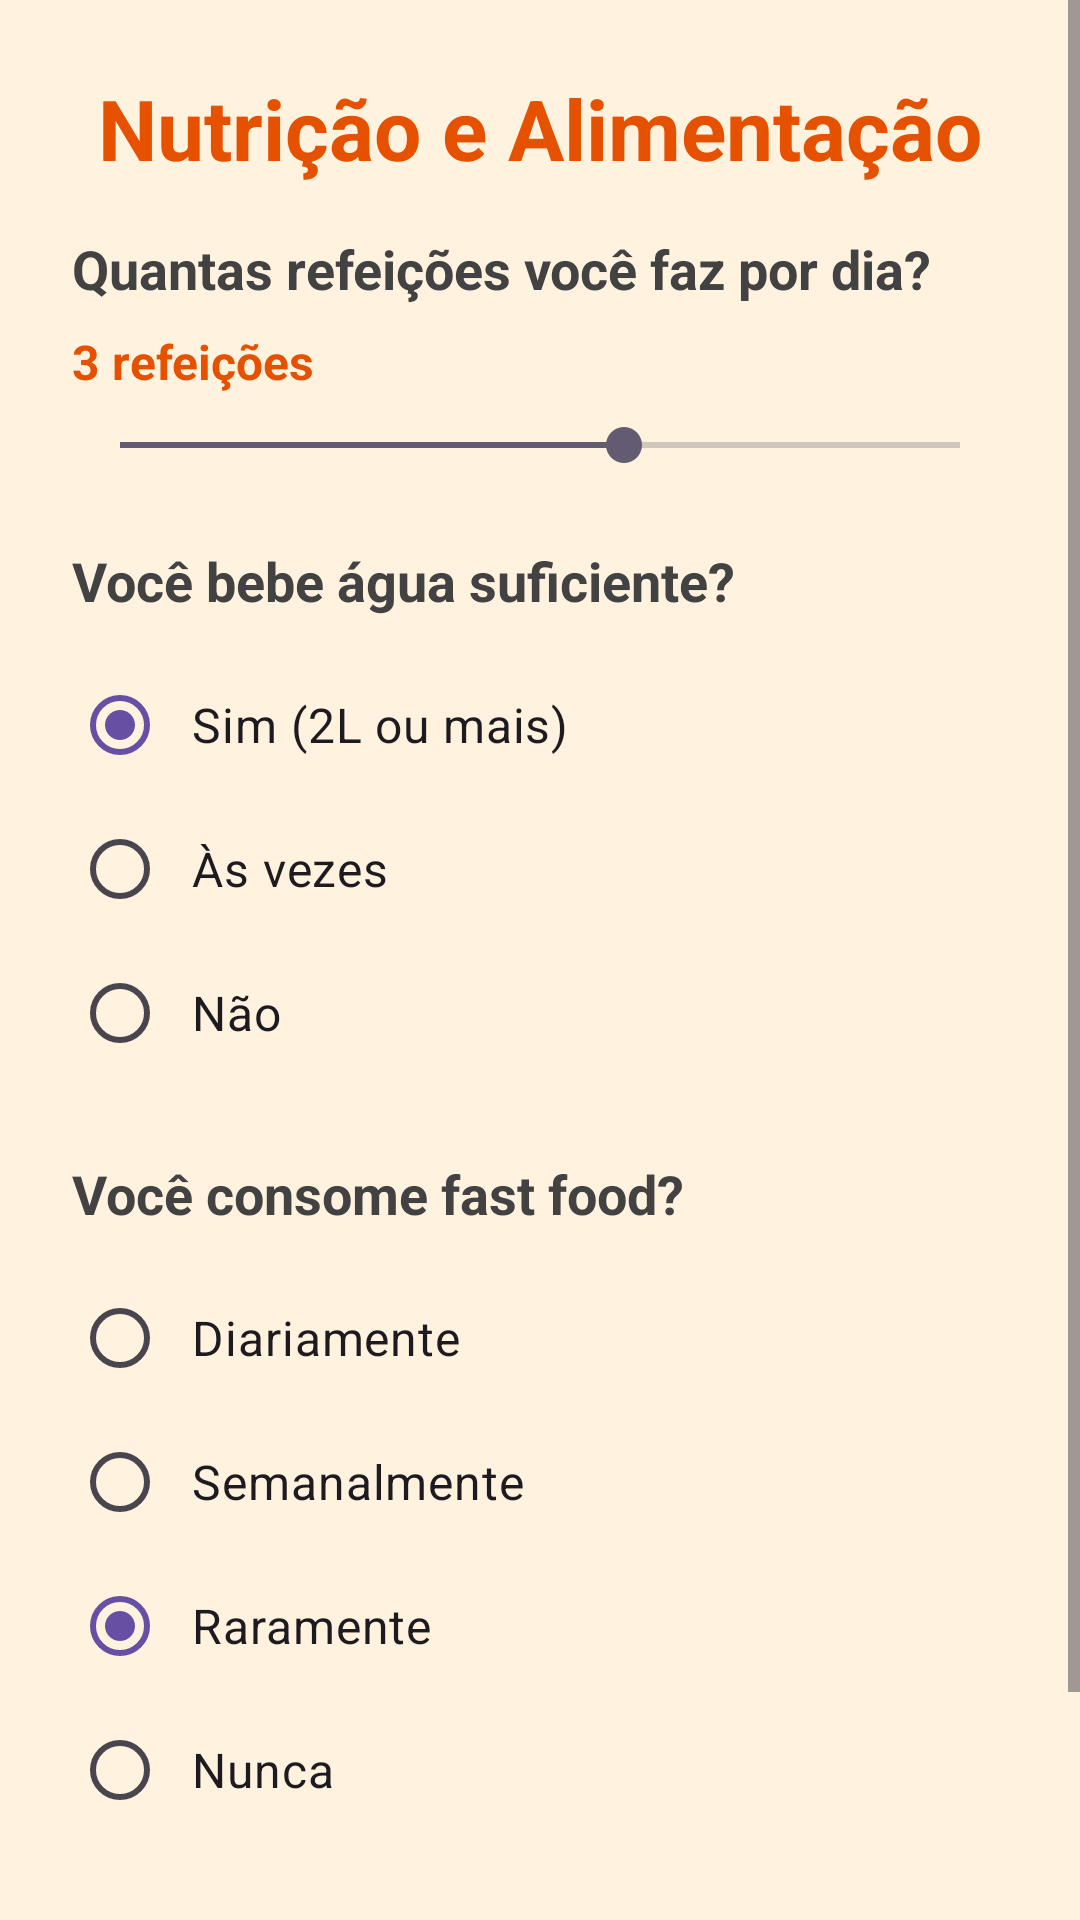

This screen was rendered from an Android layout file. Write that file and the resources it references.
<!-- AndroidManifest.xml: application theme Theme.AP2 -->
<!-- res/layout/activity_nutricao.xml -->
<?xml version="1.0" encoding="utf-8"?>
<ScrollView xmlns:android="http://schemas.android.com/apk/res/android"
    xmlns:app="http://schemas.android.com/apk/res-auto"
    xmlns:tools="http://schemas.android.com/tools"
    android:layout_width="match_parent"
    android:layout_height="match_parent"
    android:fillViewport="true"
    android:background="#FFF3E0"
    tools:context=".NutricaoActivity">

    <androidx.constraintlayout.widget.ConstraintLayout
        android:layout_width="match_parent"
        android:layout_height="wrap_content"
        android:padding="24dp">

        <TextView
            android:id="@+id/tvTitle"
            android:layout_width="0dp"
            android:layout_height="wrap_content"
            android:text="@string/tela3_title"
            android:textSize="28sp"
            android:textStyle="bold"
            android:textColor="#E65100"
            android:gravity="center"
            app:layout_constraintTop_toTopOf="parent"
            app:layout_constraintStart_toStartOf="parent"
            app:layout_constraintEnd_toEndOf="parent"
            android:layout_marginBottom="24dp"/>

        <TextView
            android:id="@+id/tvQuestion1"
            android:layout_width="0dp"
            android:layout_height="wrap_content"
            android:text="@string/tela3_question1"
            android:textSize="18sp"
            android:textStyle="bold"
            android:textColor="#424242"
            app:layout_constraintTop_toBottomOf="@id/tvTitle"
            app:layout_constraintStart_toStartOf="parent"
            app:layout_constraintEnd_toEndOf="parent"
            android:layout_marginTop="16dp"/>

        <TextView
            android:id="@+id/tvMealsCount"
            android:layout_width="wrap_content"
            android:layout_height="wrap_content"
            android:text="3 refeições"
            android:textSize="16sp"
            android:textColor="#E65100"
            android:textStyle="bold"
            app:layout_constraintTop_toBottomOf="@id/tvQuestion1"
            app:layout_constraintStart_toStartOf="parent"
            android:layout_marginTop="8dp"/>

        <SeekBar
            android:id="@+id/seekBarMeals"
            android:layout_width="0dp"
            android:layout_height="wrap_content"
            android:max="5"
            android:progress="3"
            app:layout_constraintTop_toBottomOf="@id/tvMealsCount"
            app:layout_constraintStart_toStartOf="parent"
            app:layout_constraintEnd_toEndOf="parent"
            android:layout_marginTop="8dp"/>

        <TextView
            android:id="@+id/tvQuestion2"
            android:layout_width="0dp"
            android:layout_height="wrap_content"
            android:text="@string/tela3_question2"
            android:textSize="18sp"
            android:textStyle="bold"
            android:textColor="#424242"
            app:layout_constraintTop_toBottomOf="@id/seekBarMeals"
            app:layout_constraintStart_toStartOf="parent"
            app:layout_constraintEnd_toEndOf="parent"
            android:layout_marginTop="24dp"/>

        <RadioGroup
            android:id="@+id/rgWater"
            android:layout_width="0dp"
            android:layout_height="wrap_content"
            app:layout_constraintTop_toBottomOf="@id/tvQuestion2"
            app:layout_constraintStart_toStartOf="parent"
            app:layout_constraintEnd_toEndOf="parent"
            android:layout_marginTop="12dp">

            <RadioButton
                android:id="@+id/rbWaterYes"
                android:layout_width="match_parent"
                android:layout_height="wrap_content"
                android:text="@string/water_yes"
                android:textSize="16sp"
                android:padding="8dp"
                android:checked="true"/>

            <RadioButton
                android:id="@+id/rbWaterSometimes"
                android:layout_width="match_parent"
                android:layout_height="wrap_content"
                android:text="@string/water_sometimes"
                android:textSize="16sp"
                android:padding="8dp"/>

            <RadioButton
                android:id="@+id/rbWaterNo"
                android:layout_width="match_parent"
                android:layout_height="wrap_content"
                android:text="@string/water_no"
                android:textSize="16sp"
                android:padding="8dp"/>

        </RadioGroup>

        <TextView
            android:id="@+id/tvQuestion3"
            android:layout_width="0dp"
            android:layout_height="wrap_content"
            android:text="@string/tela3_question3"
            android:textSize="18sp"
            android:textStyle="bold"
            android:textColor="#424242"
            app:layout_constraintTop_toBottomOf="@id/rgWater"
            app:layout_constraintStart_toStartOf="parent"
            app:layout_constraintEnd_toEndOf="parent"
            android:layout_marginTop="24dp"/>

        <RadioGroup
            android:id="@+id/rgFastFood"
            android:layout_width="0dp"
            android:layout_height="wrap_content"
            app:layout_constraintTop_toBottomOf="@id/tvQuestion3"
            app:layout_constraintStart_toStartOf="parent"
            app:layout_constraintEnd_toEndOf="parent"
            android:layout_marginTop="12dp">

            <RadioButton
                android:id="@+id/rbFastFoodDaily"
                android:layout_width="match_parent"
                android:layout_height="wrap_content"
                android:text="@string/fastfood_daily"
                android:textSize="16sp"
                android:padding="8dp"/>

            <RadioButton
                android:id="@+id/rbFastFoodWeekly"
                android:layout_width="match_parent"
                android:layout_height="wrap_content"
                android:text="@string/fastfood_weekly"
                android:textSize="16sp"
                android:padding="8dp"/>

            <RadioButton
                android:id="@+id/rbFastFoodRarely"
                android:layout_width="match_parent"
                android:layout_height="wrap_content"
                android:text="@string/fastfood_rarely"
                android:textSize="16sp"
                android:padding="8dp"
                android:checked="true"/>

            <RadioButton
                android:id="@+id/rbFastFoodNever"
                android:layout_width="match_parent"
                android:layout_height="wrap_content"
                android:text="@string/fastfood_never"
                android:textSize="16sp"
                android:padding="8dp"/>

        </RadioGroup>

        <Button
            android:id="@+id/btnNext"
            android:layout_width="0dp"
            android:layout_height="wrap_content"
            android:text="@string/tela3_next"
            android:textSize="18sp"
            android:textStyle="bold"
            android:backgroundTint="#E65100"
            android:textColor="@android:color/white"
            android:padding="16dp"
            app:layout_constraintTop_toBottomOf="@id/rgFastFood"
            app:layout_constraintStart_toStartOf="parent"
            app:layout_constraintEnd_toEndOf="parent"
            android:layout_marginTop="32dp"/>

    </androidx.constraintlayout.widget.ConstraintLayout>

</ScrollView>
<!-- resources referenced by this layout -->
<resources>
  <string name="fastfood_daily">Diariamente</string>
  <string name="fastfood_never">Nunca</string>
  <string name="fastfood_rarely">Raramente</string>
  <string name="fastfood_weekly">Semanalmente</string>
  <string name="tela3_next">Próximo</string>
  <string name="tela3_question1">Quantas refeições você faz por dia?</string>
  <string name="tela3_question2">Você bebe água suficiente?</string>
  <string name="tela3_question3">Você consome fast food?</string>
  <string name="tela3_title">Nutrição e Alimentação</string>
  <string name="water_no">Não</string>
  <string name="water_sometimes">Às vezes</string>
  <string name="water_yes">Sim (2L ou mais)</string>
  <style name="Theme.AP2" parent="Base.Theme.AP2" />
  <style name="Base.Theme.AP2" parent="Theme.Material3.DayNight.NoActionBar">
          
          
      </style>
</resources>
